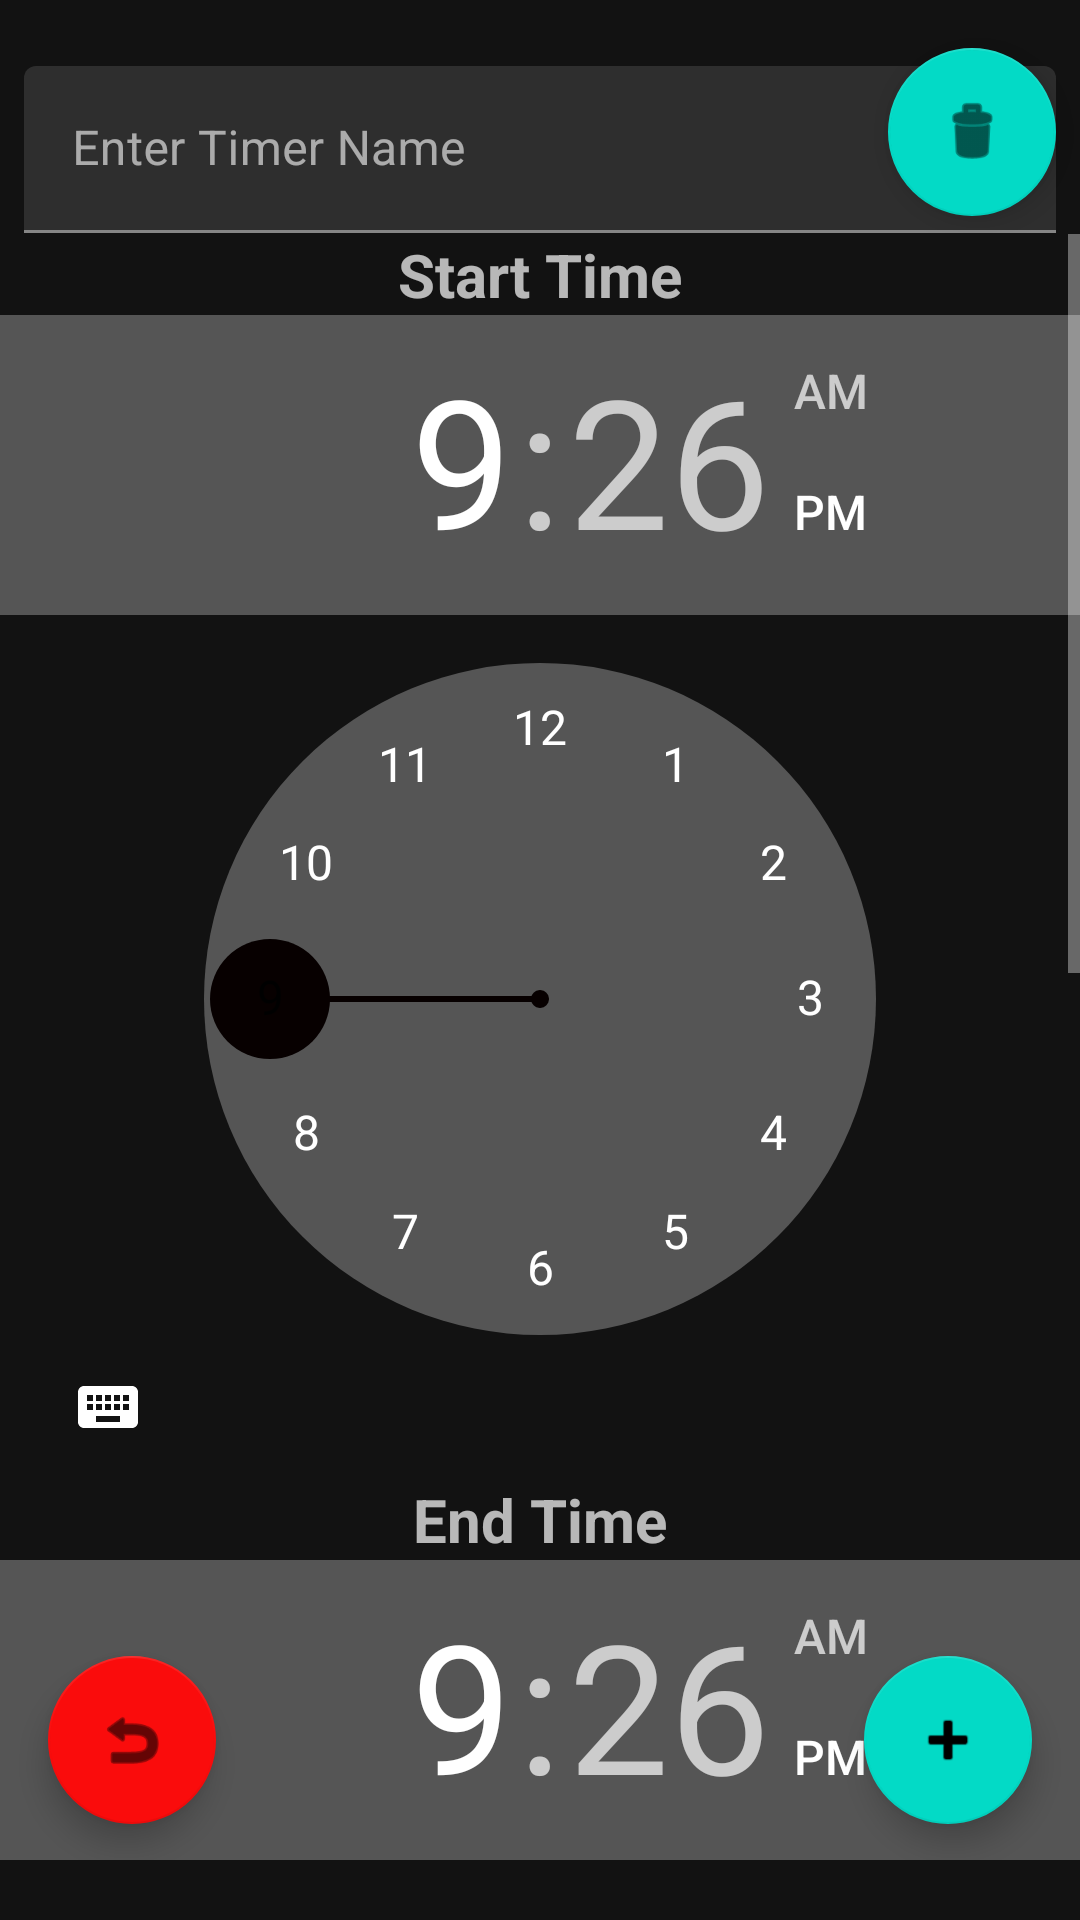

This screen was rendered from an Android layout file. Write that file and the resources it references.
<!-- AndroidManifest.xml: application theme AppTheme -->
<!-- res/layout/activity_edit_time.xml -->
<?xml version="1.0" encoding="utf-8"?>
<androidx.constraintlayout.widget.ConstraintLayout xmlns:android="http://schemas.android.com/apk/res/android"
    xmlns:app="http://schemas.android.com/apk/res-auto"
    android:id="@+id/ConstraintLayout"
    android:layout_width="fill_parent"
    android:layout_height="fill_parent"
    android:orientation="vertical">

    <com.google.android.material.floatingactionbutton.FloatingActionButton
        android:id="@+id/beDelete"
        android:layout_width="wrap_content"
        android:layout_height="wrap_content"
        android:layout_marginTop="16dp"
        android:layout_marginBottom="6dp"
        android:clickable="true"
        app:layout_constraintBottom_toTopOf="@+id/scrollView2"
        app:layout_constraintEnd_toEndOf="@+id/textInputLayout2"
        app:layout_constraintTop_toTopOf="parent"
        app:srcCompat="@android:drawable/ic_menu_delete" />

    <com.google.android.material.floatingactionbutton.FloatingActionButton
        android:id="@+id/beUpdate"
        android:layout_width="wrap_content"
        android:layout_height="wrap_content"
        android:layout_marginEnd="16dp"
        android:layout_marginBottom="32dp"
        android:clickable="true"
        app:layout_constraintBottom_toBottomOf="parent"
        app:layout_constraintEnd_toEndOf="parent"
        app:srcCompat="@android:drawable/ic_input_add" />

    <ScrollView
        android:id="@+id/scrollView2"
        android:layout_width="0dp"
        android:layout_height="0dp"
        android:layout_marginBottom="20dp"
        app:layout_constraintBottom_toBottomOf="parent"
        app:layout_constraintEnd_toEndOf="parent"
        app:layout_constraintStart_toStartOf="parent"
        app:layout_constraintTop_toBottomOf="@+id/beDelete">

        <LinearLayout
            android:layout_width="match_parent"
            android:layout_height="match_parent"
            android:orientation="vertical">

            <TextView
                android:id="@+id/textView7"
                android:layout_width="match_parent"
                android:layout_height="wrap_content"
                android:text="Start Time"
                android:textAlignment="center"
                android:textSize="20sp"
                android:textStyle="bold"/>

            <TimePicker
                android:id="@+id/tpStart"
                android:layout_width="wrap_content"
                android:layout_height="wrap_content"
                android:layout_gravity="center" />

            <TextView
                android:id="@+id/textView8"
                android:layout_width="match_parent"
                android:layout_height="wrap_content"
                android:text="End Time"
                android:textAlignment="center"
                android:textSize="20sp"
                android:textStyle="bold" />

            <TimePicker
                android:id="@+id/tpEnd"
                android:layout_width="wrap_content"
                android:layout_height="wrap_content"
                android:layout_gravity="center" />

            <TextView
                android:id="@+id/tvRep"
                android:layout_width="fill_parent"
                android:layout_height="wrap_content"
                android:layout_gravity="center"
                android:text="@string/tvRep"
                android:textSize="20dp" />

            <CheckBox
                android:id="@+id/cbSun"
                android:layout_width="wrap_content"
                android:layout_height="wrap_content"
                android:text="SUNDAY" />

            <CheckBox
                android:id="@+id/cbMon"
                android:layout_width="wrap_content"
                android:layout_height="wrap_content"
                android:text="MONDAY" />

            <CheckBox
                android:id="@+id/cbTue"
                android:layout_width="wrap_content"
                android:layout_height="wrap_content"
                android:text="TUESDAY" />

            <CheckBox
                android:id="@+id/cbWed"
                android:layout_width="wrap_content"
                android:layout_height="wrap_content"
                android:text="WEDNESDAY" />

            <CheckBox
                android:id="@+id/cbThu"
                android:layout_width="wrap_content"
                android:layout_height="wrap_content"
                android:text="THURSDAY" />

            <CheckBox
                android:id="@+id/cbFri"
                android:layout_width="wrap_content"
                android:layout_height="wrap_content"
                android:text="FRIDAY" />

            <CheckBox
                android:id="@+id/cbSat"
                android:layout_width="wrap_content"
                android:layout_height="wrap_content"
                android:text="SATURDAY" />

        </LinearLayout>
    </ScrollView>


    <com.google.android.material.floatingactionbutton.FloatingActionButton
        android:id="@+id/beCancel"
        android:layout_width="wrap_content"
        android:layout_height="wrap_content"
        android:layout_marginStart="16dp"
        android:layout_marginBottom="32dp"
        android:clickable="true"
        app:backgroundTint="#FA0C0C"
        app:layout_constraintBottom_toBottomOf="parent"
        app:layout_constraintStart_toStartOf="parent"
        app:srcCompat="@android:drawable/ic_menu_revert" />


    <com.google.android.material.textfield.TextInputLayout
        android:id="@+id/textInputLayout2"
        android:layout_width="0dp"
        android:layout_height="wrap_content"
        android:layout_marginStart="8dp"
        android:layout_marginTop="22dp"
        android:layout_marginEnd="8dp"
        android:hint="Enter Timer Name"
        app:layout_constraintEnd_toEndOf="parent"
        app:layout_constraintStart_toStartOf="parent"
        app:layout_constraintTop_toTopOf="parent">

        <com.google.android.material.textfield.TextInputEditText
            android:id="@+id/eeName"
            android:layout_width="match_parent"
            android:layout_height="wrap_content"
            android:inputType="text"
            android:maxLines="1" />
    </com.google.android.material.textfield.TextInputLayout>

</androidx.constraintlayout.widget.ConstraintLayout>
<!-- resources referenced by this layout -->
<resources>
  <string name="tvRep">REPEAT</string>
  <style name="AppTheme" parent="Theme.MaterialComponents.NoActionBar">
          
          <item name="colorPrimary">@color/colorPrimary</item>
          <item name="colorPrimaryDark">@color/colorPrimaryDark</item>
          <item name="colorAccent">@color/colorAccent</item>
  
      </style>
  <color name="colorPrimary">#212125</color>
  <color name="colorPrimaryDark">#000000</color>
  <color name="colorAccent">#070000</color>
</resources>
